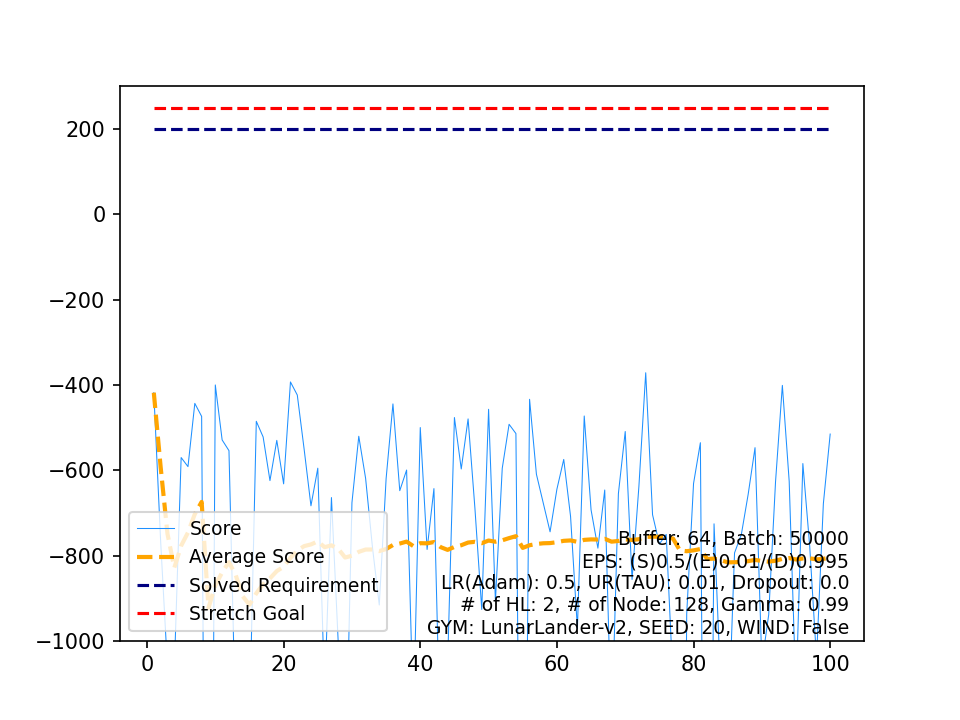

The file beside this chart, header and first rows:
, Score, Average Score, Timestamp, Solved Requirement, Stretch Goal
0, -418.2, -418.2, 77, 200, 250
1, -767.1, -592.6, 98, 200, 250
2, -1062, -749.2, 150, 200, 250
3, -1068, -828.8, 152, 200, 250
4, -570.3, -777.1, 93, 200, 250
5, -591.5, -746.2, 90, 200, 250
6, -443.3, -702.9, 80, 200, 250
7, -473.8, -674.3, 74, 200, 250
8, -2911, -922.7, 297, 200, 250
9, -400.1, -870.5, 107, 200, 250
10, -529, -839.4, 83, 200, 250
11, -554.2, -815.7, 100, 200, 250
12, -1216, -846.5, 164, 200, 250
13, -1531, -895.3, 228, 200, 250
14, -1198, -915.5, 154, 200, 250
15, -485.3, -888.6, 78, 200, 250
16, -522, -867.1, 96, 200, 250
17, -624.3, -853.6, 90, 200, 250
18, -530, -836.5, 73, 200, 250
19, -631.9, -826.3, 78, 200, 250
20, -393, -805.7, 92, 200, 250
21, -423.7, -788.3, 80, 200, 250
22, -550.5, -778, 84, 200, 250
23, -683.4, -774, 114, 200, 250
24, -595.3, -766.9, 79, 200, 250
25, -1120, -780.5, 153, 200, 250
26, -664.1, -776.1, 116, 200, 250
27, -1007, -784.4, 173, 200, 250
28, -1375, -804.7, 198, 200, 250
29, -676.1, -800.4, 146, 200, 250
30, -520.4, -791.4, 74, 200, 250
31, -619.1, -786, 71, 200, 250
32, -780.4, -785.9, 151, 200, 250
33, -916, -789.7, 128, 200, 250
34, -620, -784.8, 81, 200, 250
35, -444.5, -775.4, 72, 200, 250
36, -647.9, -771.9, 84, 200, 250
37, -599.6, -767.4, 91, 200, 250
38, -1183, -778.1, 156, 200, 250
39, -499.9, -771.1, 127, 200, 250
40, -785.7, -771.5, 113, 200, 250
41, -643.1, -768.4, 118, 200, 250
42, -1287, -780.5, 167, 200, 250
43, -1058, -786.8, 167, 200, 250
44, -476.5, -779.9, 78, 200, 250
45, -597.1, -775.9, 129, 200, 250
46, -479.7, -769.6, 84, 200, 250
47, -689.3, -767.9, 95, 200, 250
48, -926.4, -771.2, 142, 200, 250
49, -457.2, -764.9, 85, 200, 250
50, -906.4, -767.7, 126, 200, 250
51, -595.5, -764.3, 73, 200, 250
52, -492.3, -759.2, 80, 200, 250
53, -514, -754.7, 99, 200, 250
54, -2265, -782.1, 260, 200, 250
55, -433.7, -775.9, 74, 200, 250
56, -609.3, -773, 92, 200, 250
57, -676.9, -771.3, 107, 200, 250
58, -744.4, -770.9, 103, 200, 250
59, -644.5, -768.8, 141, 200, 250
... 40 more rows
